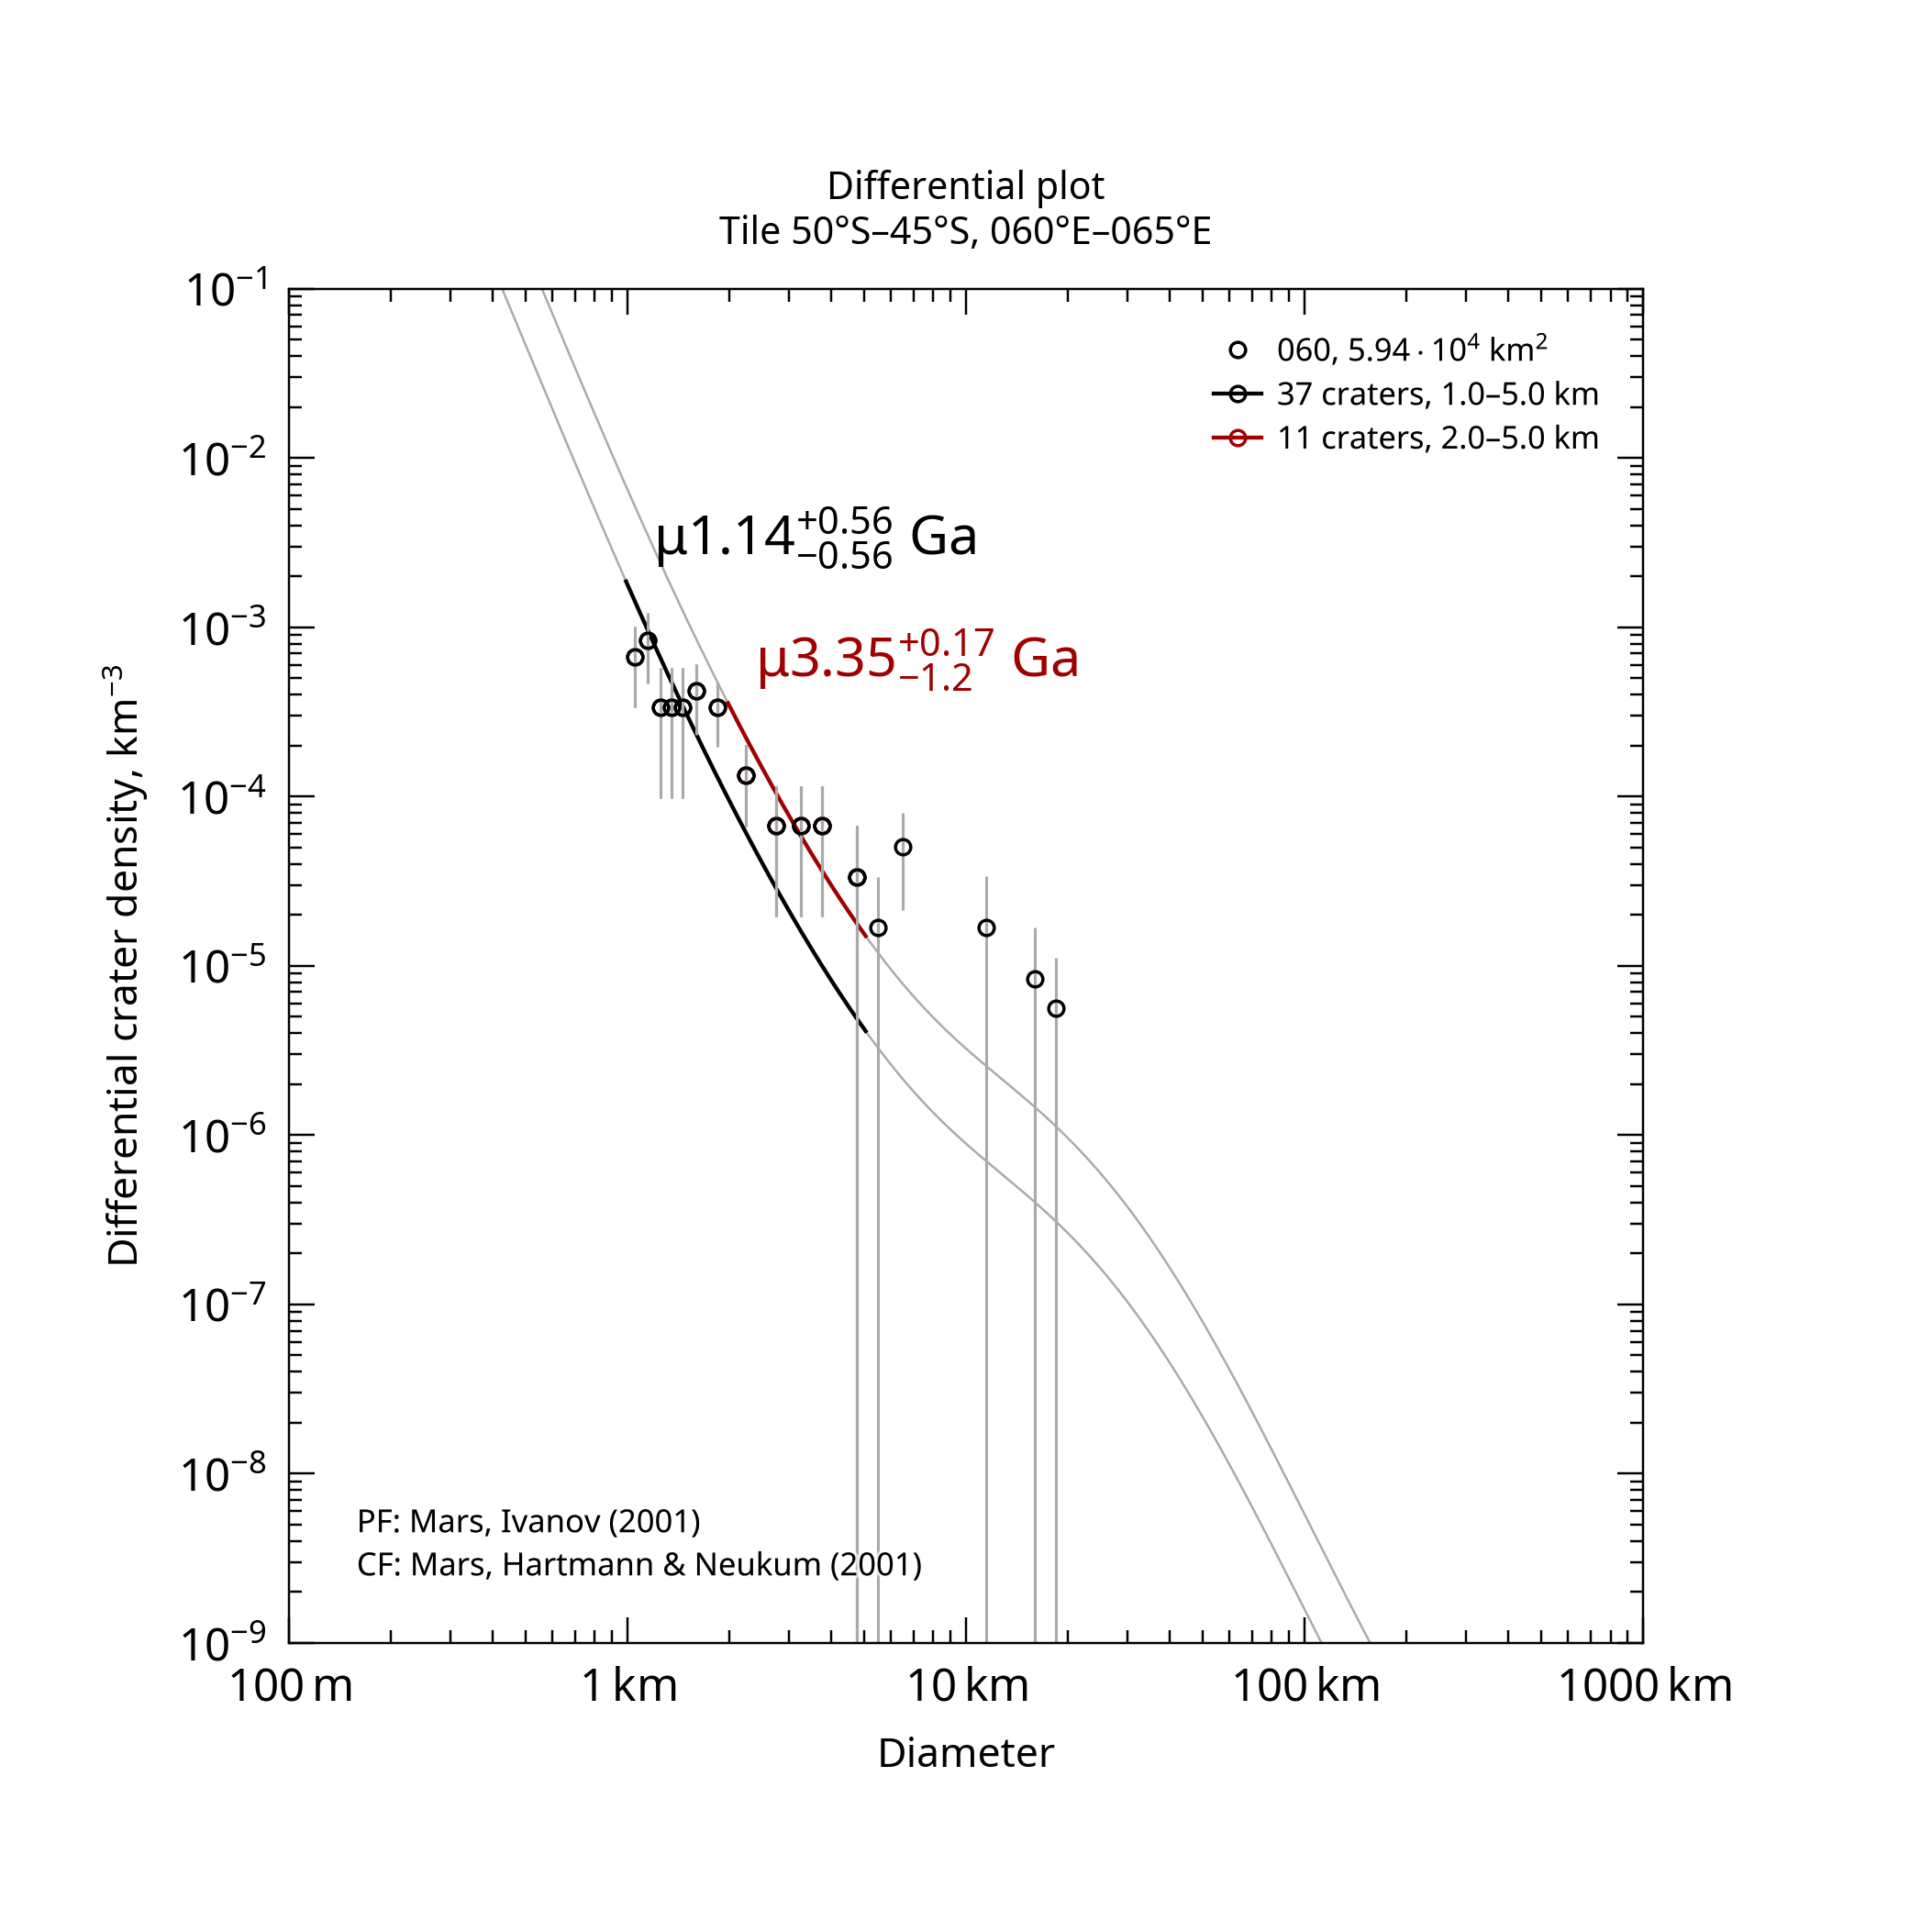

The data file committed next to this chart (first rows):
, , , , , , , , , , , , , , , , , , , , Formatted values [paste MathML into Word…
, , , , , , , , , , , , , , , , , , , , , MathML, , Latex
Name, Area, Binning, d_min, d_max, Method, Resurf, N, N_event, Age, Age-, Age+, a0, a0-, a0+, N(1), N(1)-, N(1)+, Source, , Range, Age, N(1), Age
060, 59358, pseudo-log, 1, 5, d-fit, 0, 37.0, 37, 1.14, 0.581, 1.71, -3.254, -3.548, -3.08, 5.58e-04, 2.83e-04, 8.32e-04, tiles_scc/tile_lat-50_lon+060.scc, , 1.0–5.0 km, <math xmlns="http://www.w3.org/1998/Math…, <math xmlns="http://www.w3.org/1998/Math…, $\mu1.14^{+0.56}_{-0.56}$ Ga
060, 59358, pseudo-log, 2, 5, d-fit, 0, 11.0, 11, 3.35, 2.11, 3.53, -2.692, -2.988, -2.518, 2.03e-03, 1.03e-03, 3.03e-03, tiles_scc/tile_lat-50_lon+060.scc, , 2.0–5.0 km, <math xmlns="http://www.w3.org/1998/Math…, <math xmlns="http://www.w3.org/1998/Math…, $\mu3.35^{+0.17}_{-1.2}$ Ga
